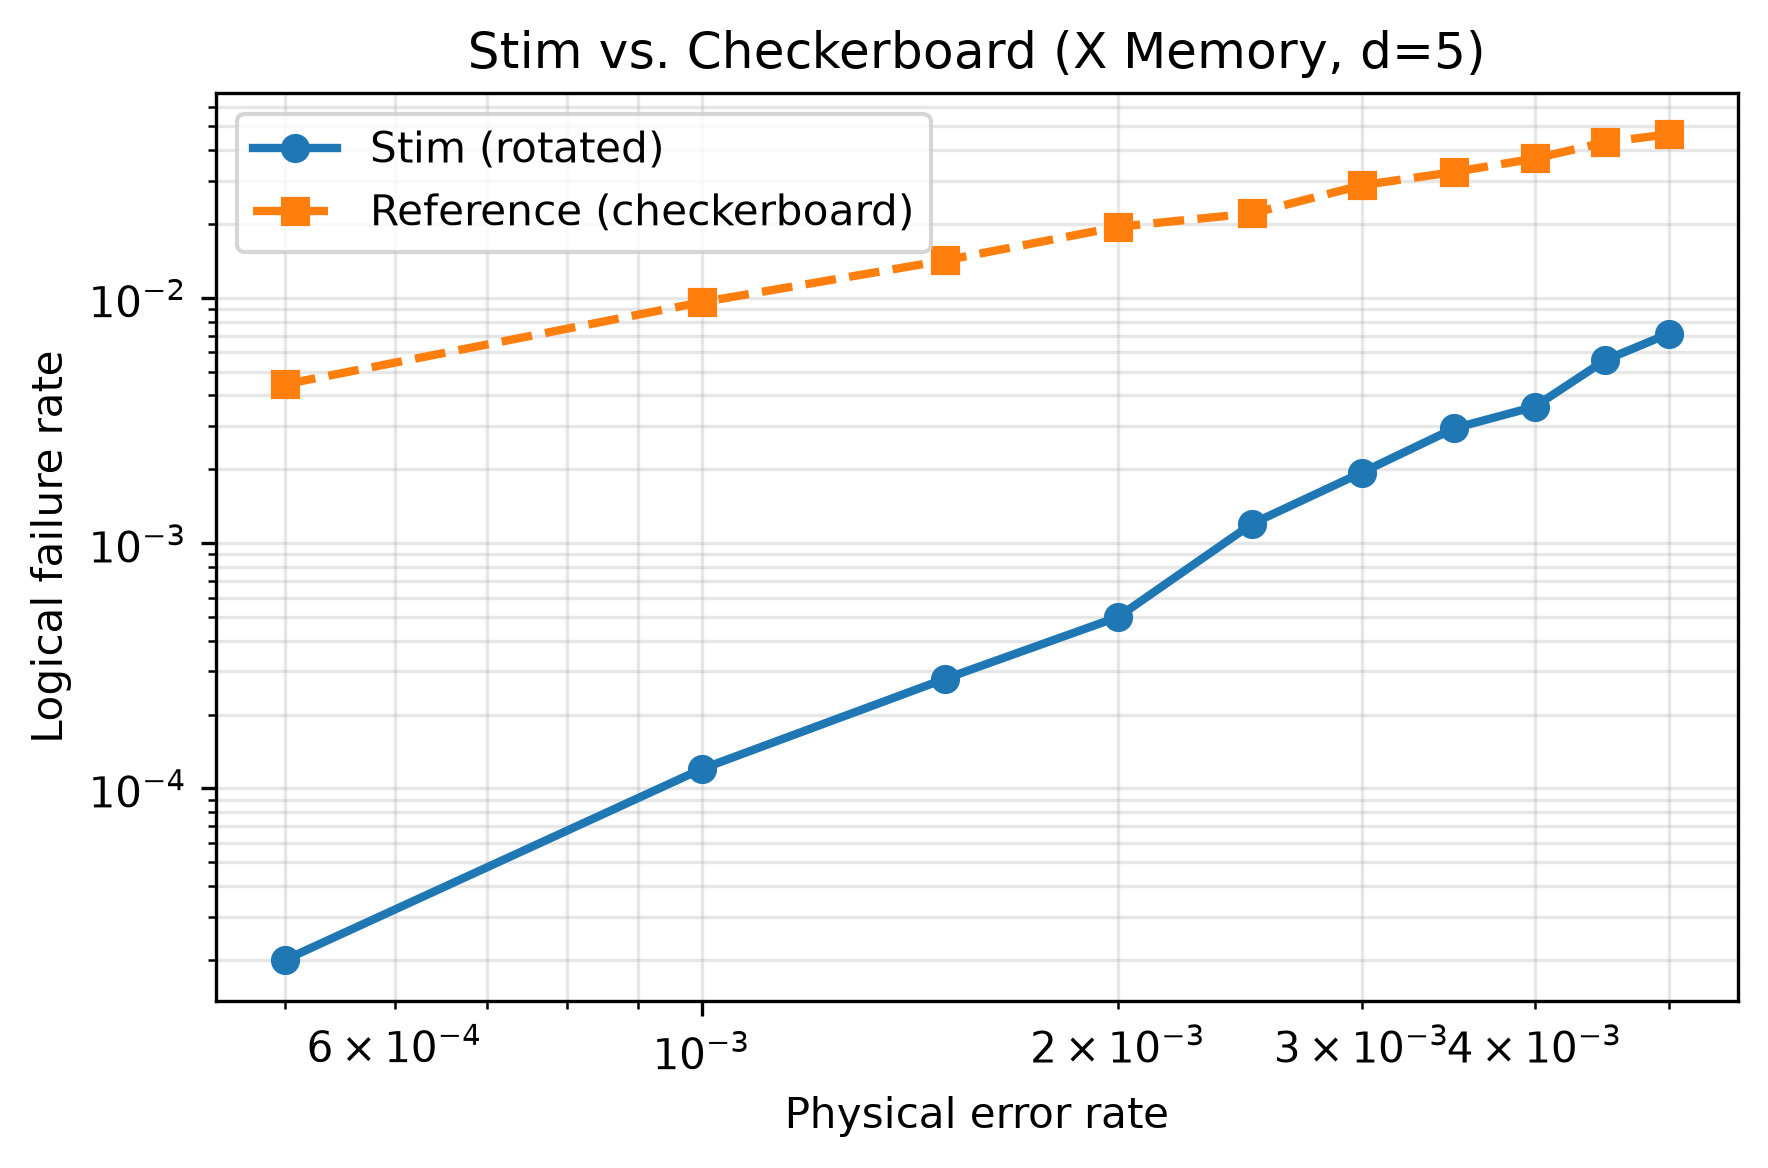

The data file committed next to this chart (first rows):
backend, distance, physical_error_rate, logical_error_rate
stim_rotated, 5, 0.0005, 2e-05
stim_rotated, 5, 0.001, 0.00012
stim_rotated, 5, 0.0015, 0.00028
stim_rotated, 5, 0.002, 0.0005
stim_rotated, 5, 0.0025, 0.0012
stim_rotated, 5, 0.003, 0.00194
stim_rotated, 5, 0.0035, 0.00294
stim_rotated, 5, 0.004, 0.0036
stim_rotated, 5, 0.0045, 0.00558
stim_rotated, 5, 0.005, 0.00714
checkerboard, 5, 0.0005, 0.00444
checkerboard, 5, 0.001, 0.0096
checkerboard, 5, 0.0015, 0.01422
checkerboard, 5, 0.002, 0.01948
checkerboard, 5, 0.0025, 0.0221
checkerboard, 5, 0.003, 0.02876
checkerboard, 5, 0.0035, 0.0326
checkerboard, 5, 0.004, 0.03698
checkerboard, 5, 0.0045, 0.0431
checkerboard, 5, 0.005, 0.04642
